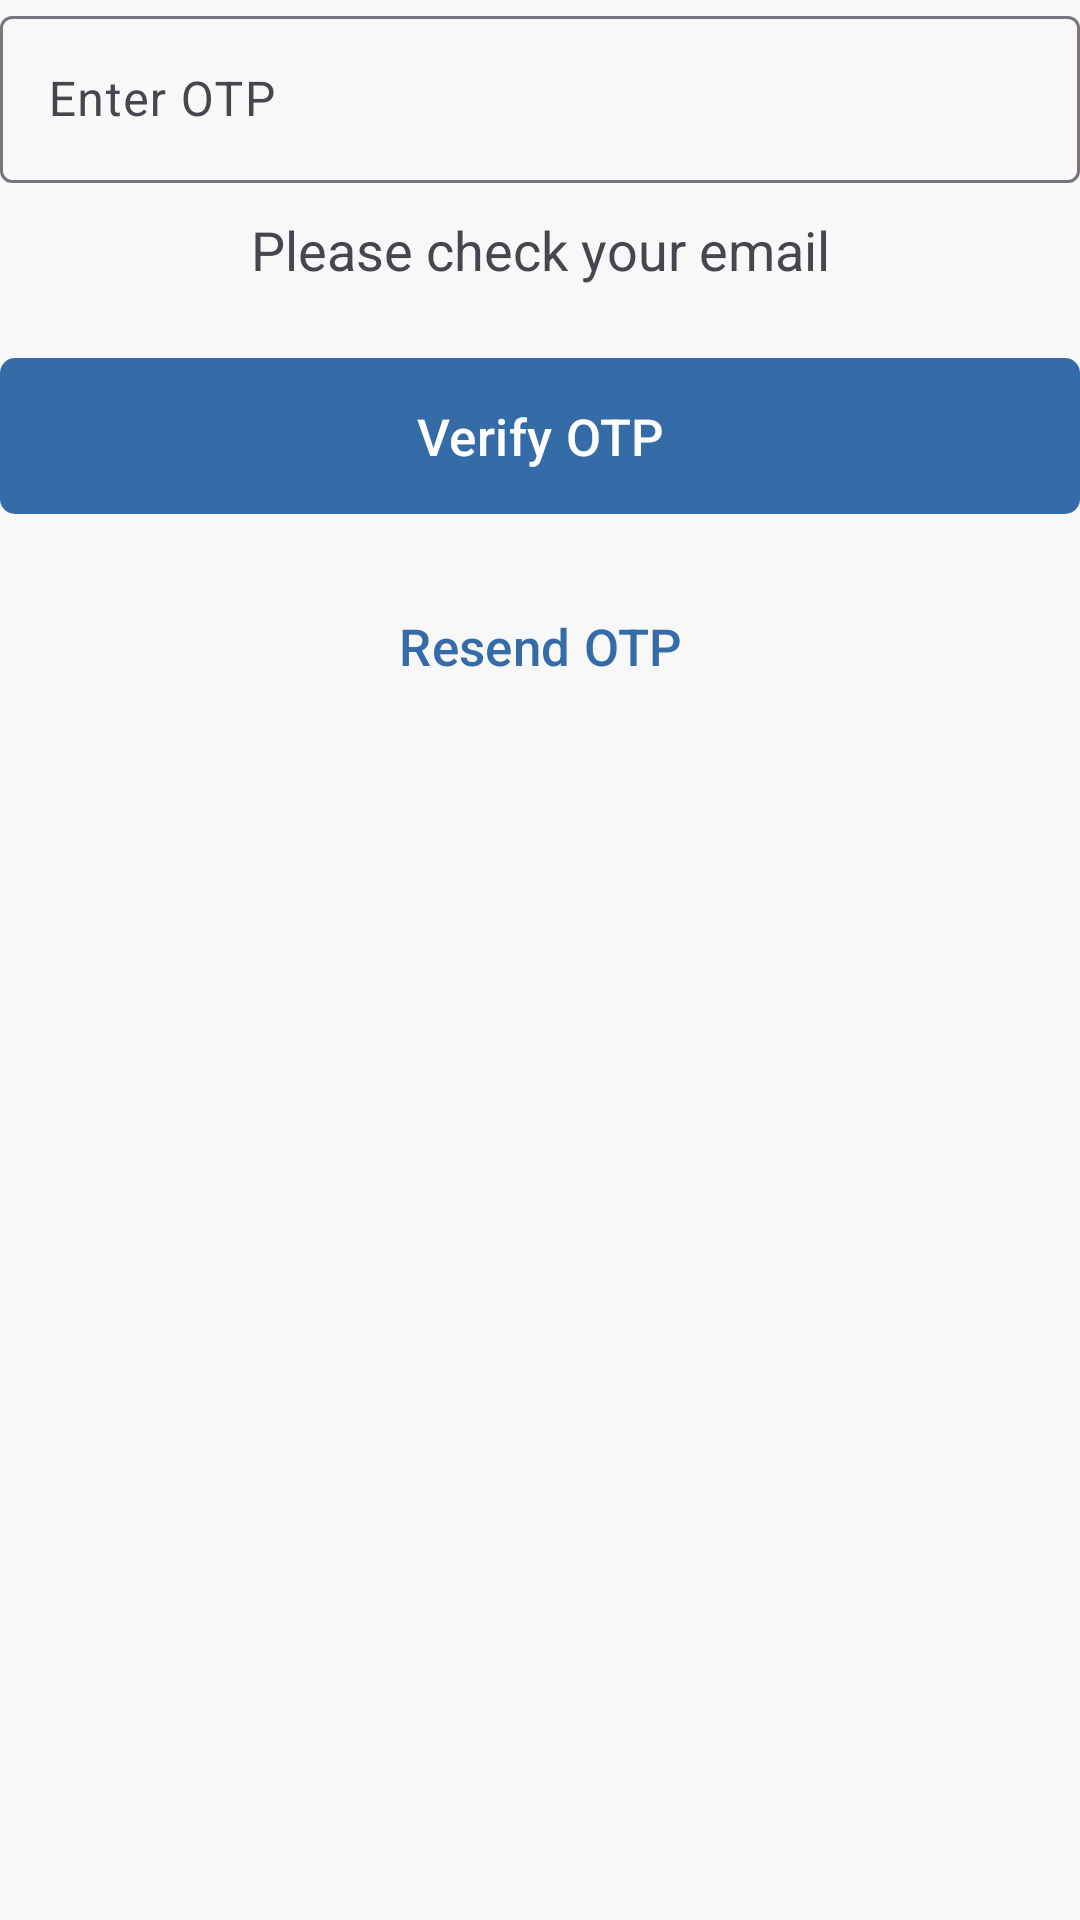

Reconstruct the res/layout file that produces this screen, plus the resources it refers to.
<!-- AndroidManifest.xml: application theme Theme.Project -->
<!-- res/layout/fragment_step2_otp.xml -->
<?xml version="1.0" encoding="utf-8"?>
<LinearLayout
    xmlns:android="http://schemas.android.com/apk/res/android"
    xmlns:app="http://schemas.android.com/apk/res-auto"
    xmlns:tools="http://schemas.android.com/tools"
    android:layout_width="match_parent"
    android:layout_height="match_parent"
    android:orientation="vertical"
    tools:context=".signup.Step2OtpFragment">

    <com.google.android.material.textfield.TextInputLayout
        android:layout_width="match_parent"
        android:layout_height="wrap_content">

        <com.google.android.material.textfield.TextInputEditText
            android:id="@+id/etOtp"
            android:layout_width="match_parent"
            android:layout_height="match_parent"
            android:hint="@string/enter_otp"
            android:inputType="number" />

    </com.google.android.material.textfield.TextInputLayout>


    <TextView
        android:layout_width="match_parent"
        android:layout_height="wrap_content"
        android:layout_marginTop="10dp"
        android:gravity="center_horizontal"
        android:text="@string/please_check_your_email"
        android:textSize="18sp" />

    <ProgressBar
        android:id="@+id/prgVerifyOrResendOtp"
        android:layout_width="wrap_content"
        android:layout_height="wrap_content"
        android:layout_gravity="center_horizontal"
        android:layout_marginTop="20dp"
        android:indeterminateTint="@color/primary_light"
        android:visibility="gone" />

    <Button
        android:id="@+id/btnVerifyOtp"
        android:layout_width="match_parent"
        android:layout_height="60dp"
        android:layout_marginTop="20dp"
        android:text="@string/verify_otp"
        android:textSize="17sp"
        app:shapeAppearanceOverlay="@style/DefaultButton" />

    <Button
        android:id="@+id/btnResendOtp"
        style="?attr/borderlessButtonStyle"
        android:layout_width="match_parent"
        android:layout_height="60dp"
        android:layout_marginTop="10dp"
        android:text="@string/resend_otp"
        android:textSize="17sp"
        app:shapeAppearanceOverlay="@style/DefaultButton" />

</LinearLayout>
<!-- resources referenced by this layout -->
<resources>
  <color name="primary_light">#356CA8</color>
  <string name="enter_otp">Enter OTP</string>
  <string name="please_check_your_email">Please check your email</string>
  <string name="resend_otp">Resend OTP</string>
  <string name="verify_otp">Verify OTP</string>
  <style name="DefaultButton">
          <item name="cornerSize">5dp</item>
      </style>
  <style name="Theme.Project" parent="Base.Theme.Project" />
  <style name="Base.Theme.Project" parent="Theme.Material3.DayNight.NoActionBar">
  
          <item name="colorPrimary">@color/primary_light</item>
          <item name="android:windowBackground">@color/background_light</item>
  
          <item name="android:windowLightStatusBar">true</item>
          <item name="android:statusBarColor">@color/background_light</item>
  
          <item name="android:windowLightNavigationBar">true</item>
          <item name="android:navigationBarColor">@color/background_light</item>
  
      </style>
  <color name="background_light">#F8F8F8</color>
</resources>
